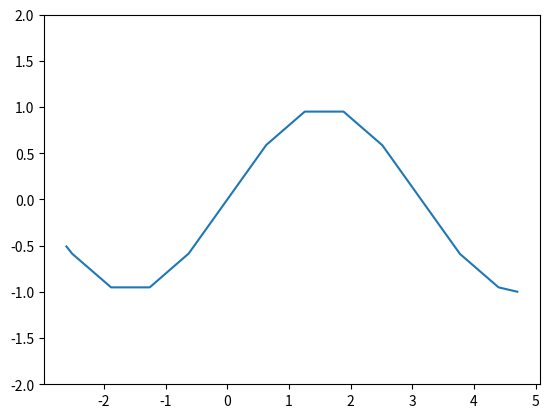

Source code (Python): (Note: this script raises an exception after producing the figure.)
'''
Feb 5 2025

Part A:

Approximate sin and cos by some piecewise function

Then use sin^ and cos^ instead of sin and cos in the fkin matrix chain (the rotation and translation matrices) 

extract the translation vector (which will be the end effector position) and let's call this result fkin^

compare fkin^ with fkin: how many linear segments do we need to approximate the fkin within error bound e?

not only compare fkin^ accuracy, but compute the spectral norm of the jacobian that we get from fkin^ when we evaluate the visual servoing task:
QUESTION: for each joint position, it has one unique fkin and one unique jacobian. For the spectral norm analysis:
1. choose a joint configuration q_0 to plug into model fkin^. 
2. Then, we choose some joint position q* and calculate true forward kinematics of q* and call this fkin point the desired solution x*. (q is joint configuration, x is workspace point.)
3. Then, we compute the spectral 


create piecewise functions

create a rotation matrix for the robot

create a function to plot the robot in 3d space

create a newton method function to solve visual servoing for some target in some joint workspace

'''

import numpy as np
import sympy as sp
import matplotlib.pylab as plt
import argparse

pi=np.pi

def create_piecewise_hyperplane_function(sympy_function, knots):
    '''given some n dimensional function, we create a hyperplane approximation of the function by evaluating the function at the knots and creating a piecewise linear function that connects the knots.
    for instance, function sin(x)sin(y) '''
    pass

def create_piecewise_sinusoid(sympy_function, knots):
    """
    Returns a callable pw(arg) that produces a SymPy Piecewise linear interpolation
    of sympy_function(arg) over the knot interval [knots[0], knots[-1]].

    note: the caller is responsible for passing argmuents in acceptable domain
    """
    knots = [float(k) for k in list(knots)] 
    knots = list(knots)
    if len(knots) < 2:
        raise ValueError("Need at least 2 knots")

    def pw(arg):
        ''' Creates a line y=mx+b'''
        
        pieces = []
        for i in range(len(knots) - 1):
            x0 = sp.nsimplify(knots[i])
            x1 = sp.nsimplify(knots[i + 1])
            y0 = sympy_function(x0)
            y1 = sympy_function(x1)

            m = (y1 - y0) / (x1 - x0)
            m*=1.0
            c = y0 - m * x0

            expr = sp.simplify(m * arg + c)

            if i < len(knots) - 2:
                cond = sp.And(arg >= x0, arg < x1)
            else:
                cond = sp.And(arg >= x0, arg <= x1)

            pieces.append((expr, cond))

        pieces.append((pieces[-1][0], True))  # fallback
        return sp.Piecewise(*pieces)

    return pw


# pw = create_piecewise_sinusoid(sp.sin, np.linspace(-2*pi,2*pi,9))

# x = sp.symbols('x')
# expr = pw(x)
# f = sp.lambdify(x, expr, "numpy")
# xs = np.linspace(-2*np.pi, 2*np.pi, 1000)
# ys = f(xs)

# # plt.plot(xs, ys)
# # plt.ylim(-2, 2)
# # plt.show()


def get_robot_rotation_matrix(name: str, sin_hat: list , cos_hat: list, vars: list) -> sp.Matrix:
    ''' sin_hat: list of approximation sin functions. 
    for instance, 
    if use sin_hat_1 in the base matrix, 
    sin_hat_2 in second translation matrix, 
    then sin=[sin_hat_1, sin_hat_2]
    
    Note that sin_hat, cos_hat, vars must be the same length lists (for each link use a cos or sin approximation)'''
    Rxy_mats=[]
    Rxz_mats=[]

    dof = len(vars)
    def Rz(angle, sfun, cfun):
        c = cfun(angle)
        s = sfun(angle)
        return sp.Matrix([
            [c,  s, 0, 0],
            [-s, c, 0, 0],
            [0,  0, 1, 0],
            [0,  0, 0, 1],
        ])
    
    def Tx(dist):
        return sp.Matrix([
            [1, 0, 0, dist],
            [0, 1, 0, 0],
            [0, 0, 1, 0],
            [0, 0, 0, 1],
        ])
    
    # 3 dof robot in terms of transformation matrices
    # 2 dof robot in terms of transofmraation matrices
    T = sp.eye(4)
    if name == 'dof2': #planar 2 dof, L1 = 1, L2 = 1
        if dof != 2:
            raise ValueError("name='dof2' expects 2 vars")
        T = T * Rz(vars[0], sin_hat[0], cos_hat[0]) * Tx(1)
        T = T * Rz(vars[1], sin_hat[1], cos_hat[1]) * Tx(1)

    elif name == "dof3": # planar 3 dof, L1=L2=L3=1
        if dof != 3:
            raise ValueError("name='dof3' expects 3 vars")
        T = T * Rz(vars[0], sin_hat[0], cos_hat[0]) * Tx(1)
        T = T * Rz(vars[1], sin_hat[1], cos_hat[1]) * Tx(1)
        T = T * Rz(vars[2], sin_hat[2], cos_hat[2]) * Tx(1)

    else:
        raise ValueError("Only 'dof2' and 'dof3' are implemented in this simple demo")

    #simplify T
    # T = sp.simplify(T)
    print(f"Rotation matrix for {name} with vars {vars}:\n{T}")
    return T

    
def newton_raphson(f, J_inv, x0, tol=1e-1, max_iter=100, bounds=None, chord_newton=False):
    """
    Finds the root of a function f(x) using the Newton-Raphson method.

    Parameters:
    f (function): The function for which to find the root.
    df (function): The derivative of the function f(x).
    x0 (float): The initial guess for the root.
    tol (float): The tolerance (stopping criterion) for convergence.
    max_iter (int): The maximum number of iterations.

    Returns:
    float: The estimated root.
    int: The number of iterations taken.
    """
    tol=1e-1
    q = np.array(x0, dtype=float).reshape(-1)

    q_hist = [q.copy()]
    e_hist = []

    if chord_newton:
        Jpinv = np.array(J_inv(q), dtype=float)
    for n in range(max_iter):
        if chord_newton is False:
            Jpinv = np.array(J_inv(q), dtype=float)
        e = np.array(f(q), dtype=float).reshape(-1)
        e_norm = float(np.linalg.norm(e))
        e_hist.append(e_norm)

        if e_norm < tol:
            return q, n, np.array(q_hist), np.array(e_hist)

        dq = Jpinv @ e
        q = q + dq

        if bounds is not None:
            for i in range(len(q)):
                if q[i] < bounds[i][0] or q[i] > bounds[i][1]:
                    return q, n, np.array(q_hist), np.array(e_hist)

        q_hist.append(q.copy())

    # print(f"Warning: Maximum iterations ({max_iter}) exceeded. Not converged to tol={tol}.")
    return q, max_iter, np.array(q_hist), np.array(e_hist)


# --------------------------
# plotting (updated: 4 curves each)
# --------------------------
def plot_cartesian_trajectory(xs_ct, xs_cm, xs_nt, xs_nm, x_star):
    plt.figure()
    plt.plot(xs_ct[:, 0], xs_ct[:, 1], marker="o", label="Chord: True trig")
    plt.plot(xs_cm[:, 0], xs_cm[:, 1], marker="o", label="Chord: Model trig")
    plt.plot(xs_nt[:, 0], xs_nt[:, 1], marker="o", label="Newton: True trig")
    plt.plot(xs_nm[:, 0], xs_nm[:, 1], marker="o", label="Newton: Model trig")
    plt.scatter([x_star[0]], [x_star[1]], marker="x", s=90, label="Target")
    plt.axis("equal")
    plt.xlabel("x")
    plt.ylabel("y")
    plt.title("End-effector trajectory (Cartesian)")
    plt.grid(True)
    plt.legend()
    plt.show()



def plot_joint_trajectory(q_ct, q_cm, q_nt, q_nm):
    plt.figure()
    dof = q_ct.shape[1]
    it_ct = np.arange(q_ct.shape[0])
    it_cm = np.arange(q_cm.shape[0])
    it_nt = np.arange(q_nt.shape[0])
    it_nm = np.arange(q_nm.shape[0])

    for j in range(dof):
        plt.plot(it_ct, q_ct[:, j], label=f"q{j} chord true")
        plt.plot(it_cm, q_cm[:, j], linestyle="--", label=f"q{j} chord model")
        plt.plot(it_nt, q_nt[:, j], label=f"q{j} newton true")
        plt.plot(it_nm, q_nm[:, j], linestyle="--", label=f"q{j} newton model")

    plt.xlabel("iteration")
    plt.ylabel("joint angle (rad)")
    plt.title("Joint-space trajectory")
    plt.grid(True)
    plt.legend()
    plt.show()


def plot_error_history(e_ct, e_cm, e_nt, e_nm):
    plt.figure()
    plt.plot(e_ct, label="Chord: ||e|| true")
    plt.plot(e_cm, label="Chord: ||e|| model")
    plt.plot(e_nt, label="Newton: ||e|| true")
    plt.plot(e_nm, label="Newton: ||e|| model")
    plt.xlabel("iteration")
    plt.ylabel("||x* - fkin(q)||")
    plt.title("Task error vs iteration")
    plt.grid(True)
    plt.legend()
    plt.show()

def plot_spectral_norm_history(sig_ct, sig_cm, sig_nt, sig_nm):
    plt.figure()
    plt.plot(sig_ct, label="Chord: ||J||2 true")
    plt.plot(sig_cm, label="Chord: ||J||2 model")
    plt.plot(sig_nt, label="Newton: ||J||2 true")
    plt.plot(sig_nm, label="Newton: ||J||2 model")
    plt.xlabel("iteration")
    plt.ylabel("spectral norm")
    plt.title("Jacobian spectral norm along trajectory")
    plt.grid(True)
    plt.legend()
    plt.show()

def get_p_and_p_true(sin_list, cos_list, vars, robot_name):
    # --- build symbolic FK (4x4) using your rotation-matrix chain
    T_true = get_robot_fkin_expr(name=robot_name, vars=vars)
    #T_true is in symbolic form, so directly substitute in the cos=cos_list[0] and sin=sin_list[0] to get the piecewise approximation of the true FK, which we will use for the Jacobian and visual servoing, but we will still use the true FK for the position and target definition
    expr = T_true
    print(T_true)

    trig_terms = set()
    for e in expr.atoms(sp.sin, sp.cos):
        trig_terms.add(e)

    subs_map = {}
    for t in trig_terms:
        arg = t.args[0]
        if isinstance(t, sp.sin):
            subs_map[t] = sin_list[0](arg)
        else:
            subs_map[t] = cos_list[0](arg)

    T = expr.subs(subs_map)
    print(T)
    print("^ MODEL T FROM SUBS ")
    
    # T = get_robot_rotation_matrix(name=robot_name, sin_hat=sin_list, cos_hat=cos_list, vars=vars)
    # --- end-effector position = translation column
    # p = sp.Matrix([T[0, 3], T[1, 3], T[2, 3]])         # 3x1
    # p_true = sp.Matrix([T_true[0, 3], T_true[1, 3], T_true[2, 3]])   
    p=T;p_true=T_true
    return p, p_true


def script(sin_list, cos_list, vars, robot_name, q0, q_star, damping=1e-3, chord_newton=False, jacobian_eps_max=1.0,p=None,p_true=None, tol=1e-1):
    # --- build symbolic FK (4x4) using your rotation-matrix chain
    if p is None or p_true is None:
        p,p_true = get_p_and_p_true(sin_list, cos_list, vars, robot_name)

    J = p.jacobian(vars)                               # 3 x dof

    # --- numeric callables

    p_fun = sp.lambdify(vars, p_true, "numpy")
    J_fun = sp.lambdify(vars, J, "numpy")

    
        # knot range for numeric wrapping
    k0 = -2*np.pi
    k1 = 2*np.pi
    period = k1 - k0


    def wrap_q(q):
        q = np.asarray(q, dtype=float)
        return k0 + np.mod(q - k0, period)

    # wrap inputs before calling lambdified sympy
    def p_fun_wrapped(*q):
        qw = wrap_q(q)
        return p_fun(*qw)

    def J_fun_wrapped(*q):
        qw = wrap_q(q)
        return J_fun(*qw)

    # --- define the target in Cartesian space from TRUE FK at q_star (passed in)
    # x_star = np.array(p_fun_wrapped(*q_star), dtype=float).reshape(-1)
    x_star = np.array(p_fun(*q_star), dtype=float).reshape(-1)

    # --- visual servoing / IK error function: e(q) = x* - fkin(q)
    def f(q):
        x = np.array(p_fun(*q), dtype=float).reshape(-1)
        return x_star - x

    # --- damped pseudo-inverse Jacobian (stable)
    def J_inv(q):
        
        # Jn = np.array(J_fun_wrapped(*q), dtype=float)
        Jn = np.array(J_fun(*q), dtype=float)
        J_pinv = np.linalg.pinv(Jn)
        return get_perturbed_jacobian(J_pinv, eps_max=jacobian_eps_max)
    

    # --- run Newton iterations in joint space
    q_sol, iters, q_hist, e_hist = newton_raphson(f, J_inv, q0, tol=tol, max_iter=60, chord_newton=chord_newton)

    # --- collect Cartesian trajectory and spectral norms
    x_hist = np.array([np.array(p_fun(*q), dtype=float).reshape(-1) for q in q_hist])

    sig_hist = []
    for q in q_hist:
        s = np.linalg.svd(np.array(J_fun(*q), dtype=float), compute_uv=False)
        sig_hist.append(float(s[0]))
    sig_hist = np.array(sig_hist)

    return {
        "p": p, "J": J,
        "p_fun": p_fun, "J_fun": J_fun,
        "x_star": x_star,
        "q_sol": q_sol, "iters": iters,
        "q_hist": q_hist, "x_hist": x_hist,
        "e_hist": e_hist,
        "sig_hist": sig_hist,
    }

def get_perturbed_jacobian(J, eps_max):
    ''' Given a Jacobian matrix J, return a perturbed version of J where each element is independently scaled by a random factor in the range [1, eps_max]. This simulates the effect of approximation errors in the Jacobian. '''
    m_eps = np.random.uniform(1,eps_max, size=J.shape)
    return J * m_eps

def valid_jacobian_perturbation_bounds_main():
    '''for a given maximum error scaling epsilon_limit, generate a scaling matrix m_eps where each element is sampled independently with m_eps_i_j ~ uniform(1,eps_limit). 
    eps_lim_bounds = (-low,+high) something like (-1.5, 3)
    for each value in that range, incrementing by 0.10 each time or something, perform 30 visual servoing runs and see how much error we accumulate (how to measure path completion proportion? measure how much error we reduce by each step)
    then find the cutoff epsilon_limit value where we start to see significant degradation in convergence (e.g., we fail to reduce error by at least 50% on average across runs, or we fail to converge within max iterations, etc). This will give us an empirical bound on how much Jacobian perturbation we can tolerate before convergence degrades significantly. We can also plot the convergence curves for different epsilon_limit values to visualize the effect of Jacobian perturbation on convergence.
    '''

    dof = 2
    planar=1
    structure_type = "planar" if planar else "alt"
    vars = sp.symbols(f"q0:{dof}", real=True)
    robot_name = f"dof{dof}_{structure_type}"
    joint_ranges = [(pi/5, pi/2)] * dof

    tol=1e-1


    # --- build piecewise trig lists once
    sin_list_hat = []
    cos_list_hat = []
    for _ in range(dof):
        sin_knots = np.linspace(-2*pi, 2*pi, 19)
        cos_knots = np.linspace(-2*pi, 2*pi, 21)
        sin_list_hat.append(create_piecewise_sinusoid(sp.sin, sin_knots))
        cos_list_hat.append(create_piecewise_sinusoid(sp.cos, cos_knots))

    

    # x = sp.symbols('x')
    # expr = sin_list_hat[0](x)
    # f = sp.lambdify(x, expr, "numpy")
    # xs = np.linspace(-2*np.pi, 2*np.pi, 1000)
    # ys = f(xs)

    # plt.plot(xs, ys)
    # plt.ylim(-2, 2)
    # plt.show()

    x = sp.symbols('x')
    expr = cos_list_hat[0](x)
    f = sp.lambdify(x, expr, "numpy")
    xs = np.linspace(-2*np.pi, 2*np.pi, 1000)
    ys = f(xs)

    plt.plot(xs, ys)
    plt.ylim(-2, 2)
    plt.show()

    exit()
    sin_list_true = [sp.sin] * dof
    cos_list_true = [sp.cos] * dof

    chord_flag=False

    eps_lim_values = np.linspace(-1.5, 3, 100)  # 46 values from -1.5 to 3 in steps of 0.1
    results = []

    p,p_true = get_p_and_p_true(sin_list_hat, cos_list_hat, vars, robot_name) # get p and p_true once to reuse across runs
    for eps in eps_lim_values:
        #make q0 and q_star random within jointn lim:
        q0 = np.random.uniform(joint_ranges[0][0], joint_ranges[0][1], size=dof)
        q_star = np.random.uniform(joint_ranges[0][0], joint_ranges[0][1], size=dof)
            # --- damped pseudo-inverse Jacobian (stable)
        runs=[]
        for run in range(20):
            runs.append(script(sin_list_hat, cos_list_hat, vars, robot_name, q0, q_star, damping=1e-3, chord_newton=chord_flag, jacobian_eps_max=eps,p=p,p_true=p_true, tol=tol))
        avg=np.mean([r["e_hist"][-1] for r in runs])
        results.append(avg)

    #now the convergence error for each script can be the last entry of e_hist, and we can plot the convergence error vs eps_lim_values to see how the Jacobian perturbation affects convergence. We can also look at the number of iterations taken for convergence as another metric.
    convergence_errors = results
    plt.figure()
    plt.plot(eps_lim_values, convergence_errors, marker="o")
    plt.xlabel("Jacobian perturbation limit (eps_lim)")
    plt.ylabel("Final convergence error ||e||")
    plt.title("Effect of Jacobian perturbation on convergence")
    plt.grid(True)
    plt.show()

    # save the results with np 
    np.savez("jacobian_perturbation_results.npz", eps_lim_values=eps_lim_values, convergence_errors=convergence_errors)

    


def eval_joint_space_main():
    dof = 2
    planar=1
    structure_type = "planar" if planar else "alt"
    vars = sp.symbols(f"q0:{dof}", real=True)
    robot_name = f"dof{dof}_{structure_type}"
    joint_ranges = [(pi/6, pi/2)] * dof

    q0     = np.array([pi/4, pi/4, pi/3][:dof], dtype=float)
    q_star = np.array([pi/5, pi/2, pi/4][:dof], dtype=float)

    # --- build piecewise trig lists once
    sin_list_hat = []
    cos_list_hat = []
    for _ in range(dof):
        sin_knots = np.linspace(-2*pi, 2*pi, 15)
        cos_knots = np.linspace(-2*pi, 2*pi, 15)
        sin_list_hat.append(create_piecewise_sinusoid(sp.sin, sin_knots))
        cos_list_hat.append(create_piecewise_sinusoid(sp.cos, cos_knots))

        x = sp.symbols('x')
    expr = sin_list_hat[0](x)
    f = sp.lambdify(x, expr, "numpy")
    xs = np.linspace(-2*np.pi, 2*np.pi, 1000)
    ys = f(xs)

    plt.plot(xs, ys)
    plt.ylim(-2, 2)
    plt.show()

    x = sp.symbols('x')
    expr = cos_list_hat[0](x)
    f = sp.lambdify(x, expr, "numpy")
    xs = np.linspace(-2*np.pi, 2*np.pi, 1000)
    ys = f(xs)

    plt.plot(xs, ys)
    plt.ylim(-2, 2)
    plt.show()

    results = evaluate_joint_space(joint_ranges, sin_list_hat, cos_list_hat, q0, vars, robot_name)
    plot_convergence_results(results)

# --------------------------
# main (updated: run 4 cases + CLI flag for chord/newton)
# --------------------------
def main():
    parser = argparse.ArgumentParser()
    parser.add_argument(
        "--chord_newton",
        action="store_true",
        help="If set, runs chord Newton (fixed Jacobian) for the selected runs."
    )
    parser.add_argument(
        "--run_both",
        action="store_true",
        help="If set, run BOTH chord and full Newton and plot 4-way comparisons (recommended)."
    )
    args = parser.parse_args()

    dof = 2
    planar=1
    structure_type = "planar" if planar else "alt"
    vars = sp.symbols(f"q0:{dof}", real=True)
    robot_name = f"dof{dof}_{structure_type}"
    joint_ranges = [(pi/6, pi/2)] * dof

    q0     = np.array([pi/4, pi/4, pi/3][:dof], dtype=float)
    q_star = np.array([pi/5, pi/2, pi/4][:dof], dtype=float)

    # --- build piecewise trig lists once
    sin_list_hat = []
    cos_list_hat = []
    for _ in range(dof):
        sin_knots = np.linspace(-2*pi, 2*pi, 15)
        cos_knots = np.linspace(-2*pi, 2*pi, 15)
        sin_list_hat.append(create_piecewise_sinusoid(sp.sin, sin_knots))
        cos_list_hat.append(create_piecewise_sinusoid(sp.cos, cos_knots))

    sin_list_true = [sp.sin] * dof
    cos_list_true = [sp.cos] * dof

    # choose which solver modes to run
    modes = []
    if args.run_both:
        modes = [("chord", True), ("newton", False)]
    else:
        modes = [("chord" if args.chord_newton else "newton", args.chord_newton)]

    # run (solver mode) x (model/true)
    outs = {}  # outs[(mode_name, "true"/"model")] = script output

    for mode_name, chord_flag in modes:
        outs[(mode_name, "true")] = script(
            sin_list=sin_list_true,
            cos_list=cos_list_true,
            vars=vars,
            robot_name=robot_name,
            q0=q0,
            q_star=q_star,
            chord_newton=chord_flag
        )
        outs[(mode_name, "model")] = script(
            sin_list=sin_list_hat,
            cos_list=cos_list_hat,
            vars=vars,
            robot_name=robot_name,
            q0=q0,
            q_star=q_star,
            chord_newton=chord_flag
        )

    # For 4-way plots we need both modes
    if not args.run_both:
        mode_name, _ = modes[0]
        out_t = outs[(mode_name, "true")]
        out_m = outs[(mode_name, "model")]
        x_star = out_t["x_star"]

        e_t = np.linalg.norm(out_t["x_hist"] - x_star.reshape(1, -1), axis=1)
        e_m = np.linalg.norm(out_m["x_hist"] - x_star.reshape(1, -1), axis=1)

        # reuse your old 2-way plots (or keep these as-is)
        plot_cartesian_trajectory(out_t["x_hist"], out_m["x_hist"], out_t["x_hist"], out_m["x_hist"], x_star)
        plot_joint_trajectory(out_t["q_hist"], out_m["q_hist"], out_t["q_hist"], out_m["q_hist"])
        plot_error_history(e_t, e_m, e_t, e_m)
        plot_spectral_norm_history(out_t["sig_hist"], out_m["sig_hist"], out_t["sig_hist"], out_m["sig_hist"])
        return

    # 4-way plot data
    out_ct = outs[("chord", "true")]
    out_cm = outs[("chord", "model")]
    out_nt = outs[("newton", "true")]
    out_nm = outs[("newton", "model")]

    # use a single target for fair comparison (true target from true FK at q_star)
    x_star = out_ct["x_star"]

    e_ct = np.linalg.norm(out_ct["x_hist"] - x_star.reshape(1, -1), axis=1)
    e_cm = np.linalg.norm(out_cm["x_hist"] - x_star.reshape(1, -1), axis=1)
    e_nt = np.linalg.norm(out_nt["x_hist"] - x_star.reshape(1, -1), axis=1)
    e_nm = np.linalg.norm(out_nm["x_hist"] - x_star.reshape(1, -1), axis=1)

    plot_cartesian_trajectory(out_ct["x_hist"], out_cm["x_hist"], out_nt["x_hist"], out_nm["x_hist"], x_star)
    plot_joint_trajectory(out_ct["q_hist"], out_cm["q_hist"], out_nt["q_hist"], out_nm["q_hist"])
    plot_error_history(e_ct, e_cm, e_nt, e_nm)
    plot_spectral_norm_history(out_ct["sig_hist"], out_cm["sig_hist"], out_nt["sig_hist"], out_nm["sig_hist"])

    print("\n--- Summary (4-way) ---")
    print(f"Target x*: {x_star}")
    print(f"Chord  True:  iters={out_ct['iters']}, final ||e||={e_ct[-1]}")
    print(f"Chord  Model: iters={out_cm['iters']}, final ||e||={e_cm[-1]}")
    print(f"Newton True:  iters={out_nt['iters']}, final ||e||={e_nt[-1]}")
    print(f"Newton Model: iters={out_nm['iters']}, final ||e||={e_nm[-1]}")

def get_robot_possible_linear_model_combinations(name:str='dof2', lower=(pi/6)-2*(pi/2), upper=3*(pi/2)):
    
    # sin_knots_6 = [-6.28318531, -4.71238898, -1.57079633, 1.57079633,  4.71238898,  6.28318531]
    # sin_knots_10 = [-6.28318531, -5.23598776, -4.1887902, -2.0943951 , -1.04719755, 1.04719755,  2.0943951,   4.1887902 ,  5.23598776,  6.28318531]
    # sin_knots_14 = [-6.28318531, -5.49778714, -4.71238898, -3.92699082, -2.35619449, -1.57079633, -0.78539816, 0.78539816, 1.57079633,  2.35619449,    3.92699082,  4.71238898, 5.49778714, 6.28318531]
    # sin_knots_18 =[-6.28318531, -5.65486678, -5.02654825, -4.39822972, -3.76991118, -2.51327412, -1.88495559, -1.25663706, -0.62831853, 
    #               0.62831853,  1.25663706,  1.88495559,  2.51327412,  3.76991118,  4.39822972,  5.02654825,  5.65486678, 6.28318531]

    # cos_knots_5 = [-6.28318531, -3.14159265, 0, 3.14159265, 6.28318531]
    # cos_knots_10 = [-6.28318531, -4.71238898, -3.14159265, -1.57079633, 0, 1.57079633, 3.14159265, 4.71238898, 6.28318531]
    # cos_knots_13 = [-6.28318531, -5.49778714, -3.92699082, -3.14159265, -2.35619449, -0.78539816,  0.        ,  0.78539816,  2.35619449,  3.14159265,  3.92699082,  5.49778714,  6.28318531]
    
  
  
    sin_knots_A = [lower, -1.57079633, 1.57079633,  upper]
    sin_knots_B = [lower, -2.0943951 , -1.04719755, 1.04719755,  2.0943951,   4.1887902 ,  upper]
    sin_knots_C = [lower -2.35619449, -1.57079633, -0.78539816, 0.78539816, 1.57079633,  2.35619449,    3.92699082, upper]
    sin_knots_D =[lower, -2.51327412, -1.88495559, -1.25663706, -0.62831853, 
                  0.62831853,  1.25663706,  1.88495559,  2.51327412,  3.76991118,  4.39822972, upper]
    sin_hat=create_piecewise_sinusoid(sp.sin, sin_knots_D)

    cos_knots_A = [lower, 0, 3.14159265, upper]
    cos_knots_B = [lower, -1.57079633, 0, 1.57079633, 3.14159265, upper]
    cos_knots_C = [lower, -2.35619449, -0.78539816,  0.        ,  0.78539816,  2.35619449,  3.14159265,  3.92699082,  upper]
    #[-6.28318531, -5.49778714, -4.71238898, -3.92699082, -3.14159265, -2.35619449, -1.57079633, -0.78539816,  0.        ,  0.78539816,  1.57079633,  2.35619449,  3.14159265,  3.92699082,  4.71238898, 5.49778714,  6.28318531]
    cos_hat=create_piecewise_sinusoid(sp.cos, cos_knots_B)
    # cos_hat=create_piecewise_sinusoid(sp.cos, np.linspace(lower, upper, 10))
    x = sp.symbols('x')
    expr = sin_hat(x)
    f = sp.lambdify(x, expr, "numpy")
    xs = np.linspace(lower+0.01, upper-0.01, 1000)
    ys = f(xs)

    plt.plot(xs, ys)
    plt.ylim(-2, 2)
    plt.show()


    models={"dof2_planar": [[[9,9],[]]],
    "dof2_alt": [[]],
    "dof3_planar":[],
    "dof3_alt":[]}
    return models[name]


get_robot_possible_linear_model_combinations()

def get_robot_fkin_expr(name: str, vars):
    ''' return the fkin for dof2 planar, dof2 joint 1 rot about z axis and joint 2 rot about y axis, dof 3 planar, and dof 3 Matrix([[-x - 0.3*sin(t1)*sin(t2)*cos(t0) + 0.3*cos(t0)*cos(t1)*cos(t2) + 0.55*cos(t0)*cos(t1)], [-y - 0.3*sin(t0)*sin(t1)*sin(t2) + 0.3*sin(t0)*cos(t1)*cos(t2) + 0.55*sin(t0)*cos(t1)], [-z + 0.3*sin(t1)*cos(t2) + 0.55*sin(t1) + 0.3*sin(t2)*cos(t1)]])
     but all the fkin is expressed as linear combination of sin and cos. for instance instead of  cos(x)cos(y) - sin(x)sin(y) which has quadratic degree if sin and cos are repr by linear model, we can rewrite as cos(x+y) which is linear in sin and cos. This way, we can directly substitute the piecewise linear approximations of sin and cos into the fkin expression without increasing the degree of the approximation. 
     '''
    #max argument to sin or cos given joint boundaries u and l: max=u*3, min=u-2*l
    t0 = vars[0]
    t1 = vars[1] if len(vars) > 1 else 0
    t2 = vars[2] if len(vars) > 2 else 0

    L0=L1=L2=1

    models = {

    # -------------------------------------------------
    # 1) PLANAR 2 DOF  (z, z)
    # -------------------------------------------------
    "dof2_planar": sp.Matrix([
        L0*sp.cos(t0) + L1*sp.cos(t0 + t1),
        L0*sp.sin(t0) + L1*sp.sin(t0 + t1),
        0
    ]),


    # -------------------------------------------------
    # 2) 2 DOF (z then local y)
    # fully expanded as linear sin/cos sums
    # -------------------------------------------------
    "dof2_alt": sp.Matrix([
        L0*sp.cos(t0)
        + 0.5*L1*(sp.cos(t0 + t1) + sp.cos(t0 - t1)),

        L0*sp.sin(t0)
        + 0.5*L1*(sp.sin(t0 + t1) + sp.sin(t0 - t1)),
        L1*sp.sin(t1)
    ]),


    # -------------------------------------------------
    # 3) PLANAR 3 DOF  (z, z, z)
    # -------------------------------------------------
    "dof3_planar": sp.Matrix([
        L0*sp.cos(t0)
        + L1*sp.cos(t0 + t1)
        + L2*sp.cos(t0 + t1 + t2),

        L0*sp.sin(t0)
        + L1*sp.sin(t0 + t1)
        + L2*sp.sin(t0 + t1 + t2),

        0
    ]),


    # -------------------------------------------------
    # 4) 3 DOF (dylan)
    # -------------------------------------------------
    "dof3_alt": sp.Matrix([
        0.5*L0*(sp.cos(t0 + t1) + sp.cos(t0 - t1))+0.5*L1*(sp.cos(t0 + t1 + t2) + sp.cos(t0 - t1 - t2)),

        0.5*L0*(sp.sin(t0 + t1) + sp.sin(t0 - t1))+ 0.5*L1*(sp.sin(t0 + t1 + t2) + sp.sin(t0 - t1 - t2)),

        L0*sp.sin(t1) + L1*sp.sin(t1 + t2) 
    ])

    }

    return models[name]

import numpy as np
import sympy as sp
import matplotlib.pyplot as plt

# Ensures "projection='3d'" is registered (needed on some installs)
import mpl_toolkits.mplot3d  # noqa: F401


def _additive_terms(expr):
    """Return (terms_list, expanded_expr) where expanded_expr is trig-expanded."""
    expr = sp.expand_trig(sp.simplify(expr))
    terms = list(sp.Add.make_args(expr))
    return terms, expr


def plot_basis_surfaces_xy(p_vec, t0, t1, t0_range, t1_range, fixed_subs=None, n=120,
                           wire_stride=6, title_prefix=""):
    """
    p_vec: sp.Matrix([px,py,pz]) or length-3 list of sympy exprs
    Plots 3D surfaces over (t0,t1) for outputs x and y:
      - each additive term as a wireframe
      - total sum as a surface
    fixed_subs: dict fixing any other symbols (e.g., {t2: 0.3, L0:1, L1:1})
    """
    if fixed_subs is None:
        fixed_subs = {}

    p_vec = sp.Matrix(p_vec)
    px = sp.simplify(p_vec[0].subs(fixed_subs))
    py = sp.simplify(p_vec[1].subs(fixed_subs))

    T0 = np.linspace(float(t0_range[0]), float(t0_range[1]), n)
    T1 = np.linspace(float(t1_range[0]), float(t1_range[1]), n)
    T0g, T1g = np.meshgrid(T0, T1, indexing="xy")

    for expr, out_name in [(px, "x"), (py, "y")]:
        terms, expr_full = _additive_terms(expr)

        # Lambdify: depends on (t0,t1) only (since fixed_subs removed other symbols)
        f_full = sp.lambdify((t0, t1), expr_full, "numpy")
        f_terms = [sp.lambdify((t0, t1), ti, "numpy") for ti in terms]

        Z_full = np.array(f_full(T0g, T1g), dtype=float)

        fig = plt.figure()
        ax = fig.add_subplot(111, projection="3d")

        # Plot sum as a surface
        ax.plot_surface(T0g, T1g, Z_full, alpha=0.55)

        # Plot each term as wireframe (so they "overlap" visibly)
        for k, ft in enumerate(f_terms):
            Zk = np.array(ft(T0g, T1g), dtype=float)
            ax.plot_wireframe(
                T0g, T1g, Zk,
                rstride=wire_stride, cstride=wire_stride,
                linewidth=0.7
            )

        ax.set_xlabel(str(t0))
        ax.set_ylabel(str(t1))
        ax.set_zlabel(out_name)
        ax.set_title(f"{title_prefix}{out_name}(t0,t1): sum(surface) + terms(wireframes)")
        plt.show()




# For your robot model:
# p = models["dof3_given"]   # sp.Matrix([px,py,pz])
# plot_basis_surfaces_xy(p, t0, t1, (np.pi/6, np.pi/2), (np.pi/6, np.pi/2), fixed_subs={t2: 0.3, L0:0.55, L1:0.3})
def evaluate_joint_space(joint_ranges, sin_list, cos_list, q0, vars, robot_name, damping=1e-3, tol=1e-1):
    true_sin = sp.sin
    true_cos = sp.cos

    T_true = get_robot_fkin_expr(name=robot_name, vars=vars)
    #T_true is in symbolic form, so directly substitute in the cos=cos_list[0] and sin=sin_list[0] to get the piecewise approximation of the true FK, which we will use for the Jacobian and visual servoing, but we will still use the true FK for the position and target definition
    expr = T_true
    print(T_true)

    trig_terms = set()
    for e in expr.atoms(sp.sin, sp.cos):
        trig_terms.add(e)

    subs_map = {}
    for t in trig_terms:
        arg = t.args[0]
        if isinstance(t, sp.sin):
            subs_map[t] = sin_list[0](arg)
        else:
            subs_map[t] = cos_list[0](arg)

    T = expr.subs(subs_map)
    print(T)
    print("^ MODEL T FROM SUBS ")
    
    # T = get_robot_rotation_matrix(name=robot_name, sin_hat=sin_list, cos_hat=cos_list, vars=vars)
    # --- end-effector position = translation column
    # p = sp.Matrix([T[0, 3], T[1, 3], T[2, 3]])         # 3x1
    # p_true = sp.Matrix([T_true[0, 3], T_true[1, 3], T_true[2, 3]])   
    p=T;p_true=T_true

    print("plotting basis surfaces for x and y...")
    # plot_basis_surfaces_xy(p, vars[0], vars[1], (np.pi/6, np.pi/2), (np.pi/6, np.pi/2))

    print("Evaluating Jacobian...")
    J = p.jacobian(vars)                               # 3 x dof
    print(J)
    #evaluate J at the initial configuration q0 to see how the piecewise approximation affects the Jacobian at the start of the trajectory
    q0 = [float(v) for v in q0]

    J_initial = np.array(J.subs({var: val for var, val in zip(vars, q0)}), dtype=float)
    print(f"Initial Jacobian at q0={q0}:\n{J_initial}")
    #evaluate J at a cusp point of the piecewise function to see how the Jacobian behaves at a non-smooth point
    cusp_q = [pi/6, pi/6, pi/6][:len(vars)]  # example cusp point where the piecewise function changes segments
    J_cusp = np.array(J.subs({var: val for var, val in zip(vars, cusp_q)}), dtype=float)
    print(f"Jacobian at cusp point q={cusp_q}:\n{J_cusp}")
    # --- numeric callables
    p_hat_fun = sp.lambdify(vars, p, "numpy")
    p_fun = sp.lambdify(vars, p_true, "numpy")
    J_fun = sp.lambdify(vars, J, "numpy")
        # knot range for numeric wrapping

    # --- visual servoing / IK error function: e(q) = x* - fkin(q)
    def f(q):
        x = np.array(p_fun(*q), dtype=float).reshape(-1)
        return x_star - x

    # --- damped pseudo-inverse Jacobian (stable)
    def J_inv(q):
        Jn = np.array(J_fun(*q), dtype=float)
        JJt = Jn @ Jn.T
        return Jn.T @ np.linalg.inv(JJt + damping * np.eye(JJt.shape[0]))


    ''' Evaluate the Newton-Raphson method across a grid of initial joint configurations. 
    This can help us understand how the piecewise approximation affects convergence across the workspace. '''
    # Create a grid of initial joint configurations
    grids = [np.linspace(r[0], r[1], num=10) for r in joint_ranges]
    print("GRIDS:", grids)
    
    joints = np.array(np.meshgrid(*grids)).T.reshape(-1, len(joint_ranges))
    print("joints", joints)
    
    results = []
    for q_star in joints:
         # --- define the target in Cartesian space from TRUE FK at q_star (passed in)
        x_star = np.array(p_fun(*q_star), dtype=float).reshape(-1)
        x_hat_star = np.array(p_hat_fun(*q_star), dtype=float).reshape(-1)
        q_sol, iters, q_hist, e_hist = newton_raphson(f, J_inv, q0, tol=tol, max_iter=60)
        results.append({
            "q0": q0,
            "q_star": q_star,
            "x_hat_star": x_hat_star,
            "x_star": x_star,
            "q_sol": q_sol,
            "iters": iters,
            "final_error": e_hist[-1],
            "converged": e_hist[-1] < tol
        })

    


    print("\n--- Summary of convergence across joint space ---")
    # for r in results:
    #     print(f"q0: {r['q0']}, q_star: {r['q_star']}, iters: {r['iters']}, final_error: {r['final_error']:.2e}, converged: {r['converged']}")


    return results

def plot_convergence_results(results):
    """Plot results from evaluate_joint_space."""
    dim = len(results[0]["q_star"])
    x_hat_stars = np.array([r["x_hat_star"] for r in results])
    x_stars = np.array([r["x_star"] for r in results])
    q0 = np.array([r["q0"] for r in results])
    q_stars = np.array([r["q_star"] for r in results])
    errors = np.array([r["final_error"] for r in results])
    converged = np.array([r["converged"] for r in results])

    if dim == 0:
        plt.figure()

        sc = plt.scatter(
            q_stars[:, 0],
            q_stars[:, 1],
            c=errors,
            cmap="viridis"
        )
        # mask = converged

        # plt.scatter(
        #     q_stars[~mask, 0],
        #     q_stars[~mask, 1],
        #     c="red",
        #     marker="x",
        #     label="Did not converge"
        # )

        # sc = plt.scatter(
        #     q_stars[mask, 0],
        #     q_stars[mask, 1],
        #     c=errors[mask],
        #     cmap="viridis",
        #     label="Converged"
        # )

        plt.scatter(
            q0[0][0],
            q0[0][1],
            c="black",
            s=200,
            marker="o",
            edgecolors="white",
            linewidths=1.5,
            label="Initial q0",
            zorder=10
        )

        plt.colorbar(sc, label="Final error")
        plt.xlabel("q_star[0]")
        plt.ylabel("q_star[1]")
        plt.title("Convergence across joint space (color by final error)")
        plt.grid(True)
        plt.show()

        #then plot the forward kinematics shape: plot x_star in the world coordinate space x and y
        plt.figure()
        plt.scatter(x_stars[:, 0], x_stars[:, 1], c="black", label="x_star true (TRUE)")
        plt.scatter(x_hat_stars[:, 0], x_hat_stars[:, 1], c="orange", label="x_hat_star (MODEL)")
        plt.xlabel("x coordinate")
        plt.ylabel("y coordinate")
        plt.title("Forward Kinematics Shape in World Space")
        plt.grid(True)
        plt.show()



    elif dim == 3 or dim==2:
        q0 = np.array(results[0]["q0"])  # shape (3,)
        q0 = np.array(results[0]["q0"]).reshape(-1)
        q_stars = np.array(q_stars)

        # If 2D, pad a zero z-coordinate
        if q0.size == 2:
            q0 = np.append(q0, 0.0)
            q_stars = np.hstack([q_stars, np.zeros((q_stars.shape[0], 1))])
            q_stars = np.hstack([q_stars, np.zeros((q_stars.shape[0], 1))])
        fig = plt.figure()
        ax = fig.add_subplot(111, projection="3d")

        # sc = ax.scatter(
        #     q_stars[:, 0],
        #     q_stars[:, 1],
        #     q_stars[:, 2],
        #     c=errors,
        #     cmap="viridis"
        # )


        ax.scatter(
            q0[0],
            q0[1],
            q0[2],
            c="black",
            s=200,
            marker="o",
            edgecolors="white",
            linewidths=1.5,
            label="Initial q0"
        )

        mask = converged

        ax.scatter(
            q_stars[~mask, 0],
            q_stars[~mask, 1],
            q_stars[~mask, 2],
            c="red",
            marker="x",
            label="Did not converge"
        )

        sc = ax.scatter(
            q_stars[mask, 0],
            q_stars[mask, 1],
            q_stars[mask, 2],

            c=errors[mask],
            cmap="viridis",
            label="Converged"
        )


        fig.colorbar(sc, ax=ax, label="Final error")
        ax.set_xlabel("q_star[0]")
        ax.set_ylabel("q_star[1]")
        ax.set_zlabel("q_star[2]")
        ax.set_title("Convergence across joint space (color by final error)")
        ax.grid(True)
        plt.show()

        #then plot the forward kinematics shape: plot x_star in the world coordinate space x y z
        fig = plt.figure()
        ax = fig.add_subplot(111, projection="3d")
        ax.scatter(x_stars[:, 0], x_stars[:, 1], x_stars[:, 2], c="black", label="x_star true")
        ax.scatter(x_hat_stars[:, 0], x_hat_stars[:, 1], x_hat_stars[:, 2], c="orange", label="x_star")
        ax.set_xlabel("x coordinate")
        ax.set_ylabel("y coordinate")
        ax.set_zlabel("z coordinate")
        ax.set_title("Forward Kinematics Shape in World Space")
        ax.grid(True)
        plt.show()  


def get_best_model():
    '''
    for the robot we have its forward kinematics expressed as p.

    p = sp Matrix ([x,y,z]) or later [u,v] or [u1,v1,u2,v2]
    
    for each dimension:
        for each additive term in that dimension: (ie each linear term sin(t1), then sin(t1+t2), then ... in [sin(t1)+sin(t1+t2)+cos(t1)+cos(t1+t2)])
            we will have a vector like [9,21,16,16] or something to rep how many linear pieces in that func.
            [9, 9, 9, 9, 9]
            []
    '''



# valid_jacobian_perturbation_bounds_main()
# main()
# eval_joint_space_main()

# def script(sin_list, cos_list, vars):
#     rotation_matrix = get_robot_rotation_matrix(sin_hat=sin_list, cos_hat=cos_list, vars)
#     fkin_function = rotation_matrix[translation column]
#     jacobian = fkin_function jacobian
#     jacobian_inv = inv of jacobian
#     total number of linear hyperplanes: # count the number of segments for each sin cos piece, or the number of linear pieces that combinatorially are created during the matrix multiplications? can we count both?
#     x, iterations = newton_raphson(fkin_function, jacobian_inv)
#     print(f"x:{x},iter:{iterations},fkin(x):{fkin_function(x)}")


# def main():
#     # initialize one of our robots via cmd line arg 
#     dof = int(cmd_line_arg)
#     vars = sp.symbols(f'q0:{dof}')
#     robot_name = f"dof{dof}"

#     print("True Sin and Cos:")
#     sin_list=[sp.sin]*dof
#     cos_list=[sp.cos]*dof
#     script(sin_list=sin_list,cos_list=cos_list, vars=vars)

#     print("Approximated Sin and Cos:")
#     sin_list=[]
#     cos_list=[]
#     knots = [[0,pi/2,pi,3*pi/2,2*pi]]
#     for i in range(dof):
#         sin_hat = create_piecewise(sp.sin, knots[i])
#         cos_hat = create_piecewise(sp.cos, knots[i])
#     script(sin_list=sin_list, cos_list=cos_list, vars=vars)
